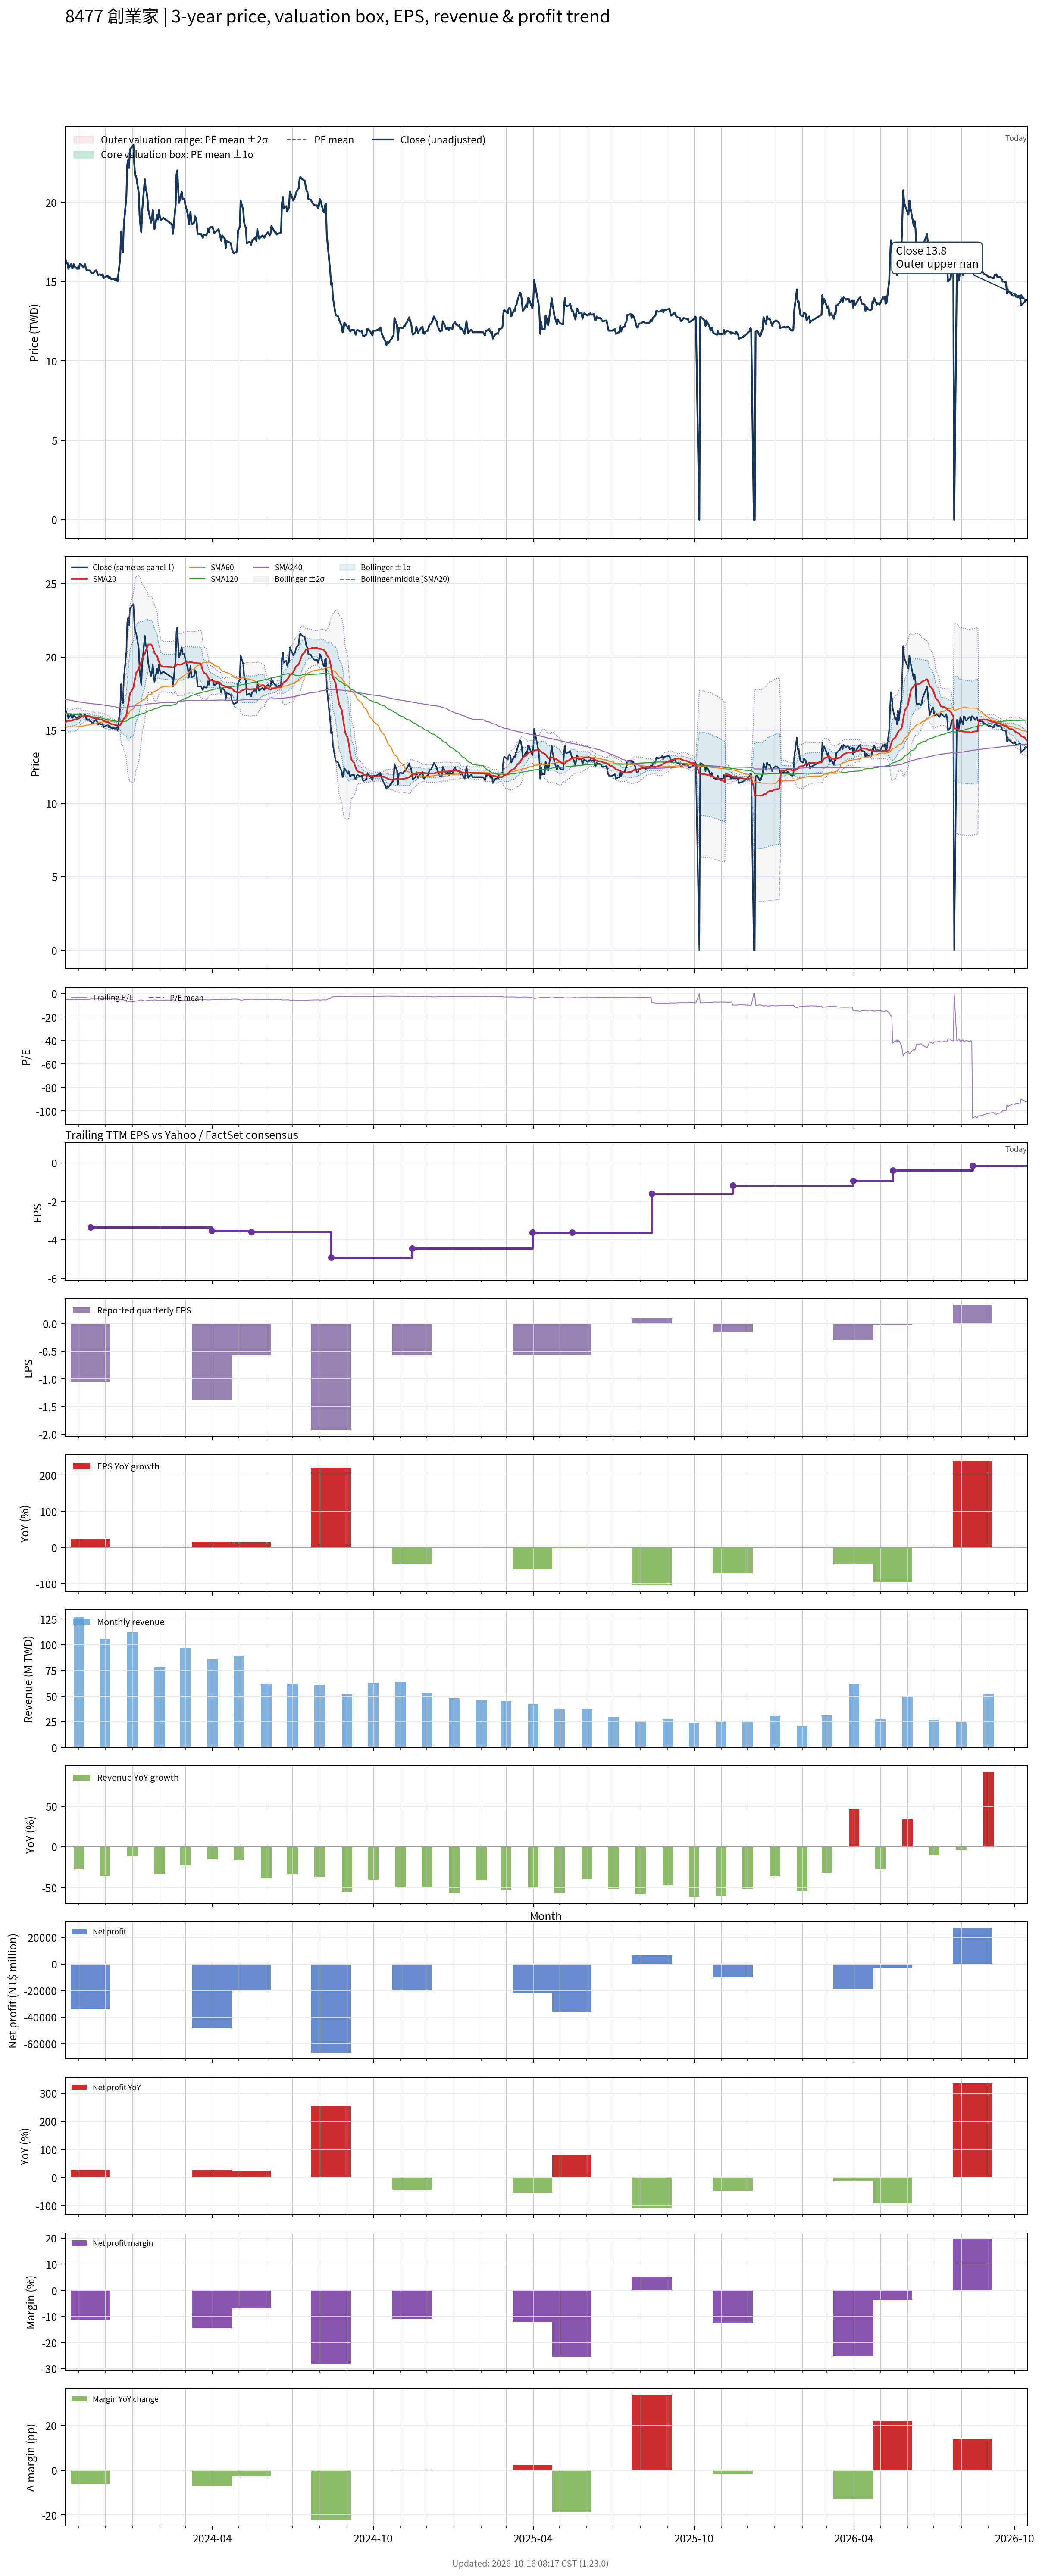

The data file committed next to this chart (first rows):
# chart-version: skill-stock-dynamic-val…
date, close, available_date, period_end, eps, ttm_eps, pe, pe_mean, pe_std, price_m2, price_m1, price_mean, price_p1, price_p2, forward_eps, forward_pe, forward_pe_mean, forward_pe_std, forward_price_m2, forward_price_m1, forward_price_mean, forward_price_p1, forward_price_p2, sma20
2023-10-16, 16.15, 2023-08-14, 2023-06-30, -0.6, -3.14, -5.143, , , , , , , , , , , , , , , , , 15.49
2023-10-17, 16.35, 2023-08-14, 2023-06-30, -0.6, -3.14, -5.207, , , , , , , , , , , , , , , , , 15.55
2023-10-18, 16.15, 2023-08-14, 2023-06-30, -0.6, -3.14, -5.143, , , , , , , , , , , , , , , , , 15.6
2023-10-19, 16.15, 2023-08-14, 2023-06-30, -0.6, -3.14, -5.143, , , , , , , , , , , , , , , , , 15.66
2023-10-20, 15.8, 2023-08-14, 2023-06-30, -0.6, -3.14, -5.032, , , , , , , , , , , , , , , , , 15.64
2023-10-23, 16.1, 2023-08-14, 2023-06-30, -0.6, -3.14, -5.127, , , , , , , , , , , , , , , , , 15.65
2023-10-24, 15.85, 2023-08-14, 2023-06-30, -0.6, -3.14, -5.048, , , , , , , , , , , , , , , , , 15.67
2023-10-25, 15.85, 2023-08-14, 2023-06-30, -0.6, -3.14, -5.048, , , , , , , , , , , , , , , , , 15.69
2023-10-26, 16.1, 2023-08-14, 2023-06-30, -0.6, -3.14, -5.127, , , , , , , , , , , , , , , , , 15.71
2023-10-27, 15.95, 2023-08-14, 2023-06-30, -0.6, -3.14, -5.08, , , , , , , , , , , , , , , , , 15.73
2023-10-30, 15.8, 2023-08-14, 2023-06-30, -0.6, -3.14, -5.032, , , , , , , , , , , , , , , , , 15.76
2023-10-31, 15.9, 2023-08-14, 2023-06-30, -0.6, -3.14, -5.064, , , , , , , , , , , , , , , , , 15.79
2023-11-01, 15.8, 2023-08-14, 2023-06-30, -0.6, -3.14, -5.032, , , , , , , , , , , , , , , , , 15.81
2023-11-02, 16.1, 2023-08-14, 2023-06-30, -0.6, -3.14, -5.127, , , , , , , , , , , , , , , , , 15.85
2023-11-03, 16.1, 2023-08-14, 2023-06-30, -0.6, -3.14, -5.127, , , , , , , , , , , , , , , , , 15.91
2023-11-06, 15.9, 2023-08-14, 2023-06-30, -0.6, -3.14, -5.064, , , , , , , , , , , , , , , , , 15.94
2023-11-07, 15.95, 2023-08-14, 2023-06-30, -0.6, -3.14, -5.08, , , , , , , , , , , , , , , , , 15.95
2023-11-08, 16.1, 2023-08-14, 2023-06-30, -0.6, -3.14, -5.127, , , , , , , , , , , , , , , , , 15.97
2023-11-09, 15.8, 2023-08-14, 2023-06-30, -0.6, -3.14, -5.032, , , , , , , , , , , , , , , , , 15.98
2023-11-10, 15.7, 2023-08-14, 2023-06-30, -0.6, -3.14, -5, , , , , , , , , , , , , , , , , 15.98
2023-11-13, 15.7, 2023-08-14, 2023-06-30, -0.6, -3.14, -5, , , , , , , , , , , , , , , , , 15.96
2023-11-14, 15.65, 2023-11-14, 2023-09-30, -1.05, -3.34, -4.686, , , , , , , , , , , , , , , , , 15.92
2023-11-15, 15.55, 2023-11-14, 2023-09-30, -1.05, -3.34, -4.656, , , , , , , , , , , , , , , , , 15.89
2023-11-16, 15.5, 2023-11-14, 2023-09-30, -1.05, -3.34, -4.641, , , , , , , , , , , , , , , , , 15.86
2023-11-17, 15.5, 2023-11-14, 2023-09-30, -1.05, -3.34, -4.641, , , , , , , , , , , , , , , , , 15.85
2023-11-20, 15.7, 2023-11-14, 2023-09-30, -1.05, -3.34, -4.701, , , , , , , , , , , , , , , , , 15.82
2023-11-21, 15.7, 2023-11-14, 2023-09-30, -1.05, -3.34, -4.701, , , , , , , , , , , , , , , , , 15.82
2023-11-22, 15.5, 2023-11-14, 2023-09-30, -1.05, -3.34, -4.641, , , , , , , , , , , , , , , , , 15.8
2023-11-23, 15.4, 2023-11-14, 2023-09-30, -1.05, -3.34, -4.611, , , , , , , , , , , , , , , , , 15.77
2023-11-24, 15.45, 2023-11-14, 2023-09-30, -1.05, -3.34, -4.626, , , , , , , , , , , , , , , , , 15.74
2023-11-27, 15.4, 2023-11-14, 2023-09-30, -1.05, -3.34, -4.611, , , , , , , , , , , , , , , , , 15.72
2023-11-28, 15.45, 2023-11-14, 2023-09-30, -1.05, -3.34, -4.626, , , , , , , , , , , , , , , , , 15.7
2023-11-29, 15.2, 2023-11-14, 2023-09-30, -1.05, -3.34, -4.551, , , , , , , , , , , , , , , , , 15.67
2023-11-30, 15.25, 2023-11-14, 2023-09-30, -1.05, -3.34, -4.566, , , , , , , , , , , , , , , , , 15.62
2023-12-01, 15.3, 2023-11-14, 2023-09-30, -1.05, -3.34, -4.581, , , , , , , , , , , , , , , , , 15.59
2023-12-04, 15.35, 2023-11-14, 2023-09-30, -1.05, -3.34, -4.596, , , , , , , , , , , , , , , , , 15.56
2023-12-05, 15.2, 2023-11-14, 2023-09-30, -1.05, -3.34, -4.551, , , , , , , , , , , , , , , , , 15.52
2023-12-06, 15.3, 2023-11-14, 2023-09-30, -1.05, -3.34, -4.581, , , , , , , , , , , , , , , , , 15.48
2023-12-07, 15.2, 2023-11-14, 2023-09-30, -1.05, -3.34, -4.551, , , , , , , , , , , , , , , , , 15.45
2023-12-08, 15.15, 2023-11-14, 2023-09-30, -1.05, -3.34, -4.536, , , , , , , , , , , , , , , , , 15.42
2023-12-11, 15.15, 2023-11-14, 2023-09-30, -1.05, -3.34, -4.536, , , , , , , , , , , , , , , , , 15.39
2023-12-12, 15.1, 2023-11-14, 2023-09-30, -1.05, -3.34, -4.521, , , , , , , , , , , , , , , , , 15.37
2023-12-13, 15.2, 2023-11-14, 2023-09-30, -1.05, -3.34, -4.551, , , , , , , , , , , , , , , , , 15.35
2023-12-14, 15.2, 2023-11-14, 2023-09-30, -1.05, -3.34, -4.551, , , , , , , , , , , , , , , , , 15.34
2023-12-15, 15, 2023-11-14, 2023-09-30, -1.05, -3.34, -4.491, , , , , , , , , , , , , , , , , 15.31
2023-12-18, 16.5, 2023-11-14, 2023-09-30, -1.05, -3.34, -4.94, , , , , , , , , , , , , , , , , 15.35
2023-12-19, 18.15, 2023-11-14, 2023-09-30, -1.05, -3.34, -5.434, , , , , , , , , , , , , , , , , 15.47
2023-12-20, 17.15, 2023-11-14, 2023-09-30, -1.05, -3.34, -5.135, , , , , , , , , , , , , , , , , 15.55
2023-12-21, 16.85, 2023-11-14, 2023-09-30, -1.05, -3.34, -5.045, , , , , , , , , , , , , , , , , 15.63
2023-12-22, 18.5, 2023-11-14, 2023-09-30, -1.05, -3.34, -5.539, , , , , , , , , , , , , , , , , 15.78
2023-12-25, 20.35, 2023-11-14, 2023-09-30, -1.05, -3.34, -6.093, , , , , , , , , , , , , , , , , 16.03
2023-12-26, 22.35, 2023-11-14, 2023-09-30, -1.05, -3.34, -6.692, , , , , , , , , , , , , , , , , 16.37
2023-12-27, 22.65, 2023-11-14, 2023-09-30, -1.05, -3.34, -6.781, , , , , , , , , , , , , , , , , 16.75
2023-12-28, 22.15, 2023-11-14, 2023-09-30, -1.05, -3.34, -6.632, , , , , , , , , , , , , , , , , 17.09
2023-12-29, 23.3, 2023-11-14, 2023-09-30, -1.05, -3.34, -6.976, , , , , , , , , , , , , , , , , 17.49
2024-01-02, 23.6, 2023-11-14, 2023-09-30, -1.05, -3.34, -7.066, , , , , , , , , , , , , , , , , 17.9
2024-01-03, 22.4, 2023-11-14, 2023-09-30, -1.05, -3.34, -6.707, , , , , , , , , , , , , , , , , 18.26
2024-01-04, 21.65, 2023-11-14, 2023-09-30, -1.05, -3.34, -6.482, , , , , , , , , , , , , , , , , 18.58
2024-01-05, 21.65, 2023-11-14, 2023-09-30, -1.05, -3.34, -6.482, , , , , , , , , , , , , , , , , 18.9
... 670 more rows
